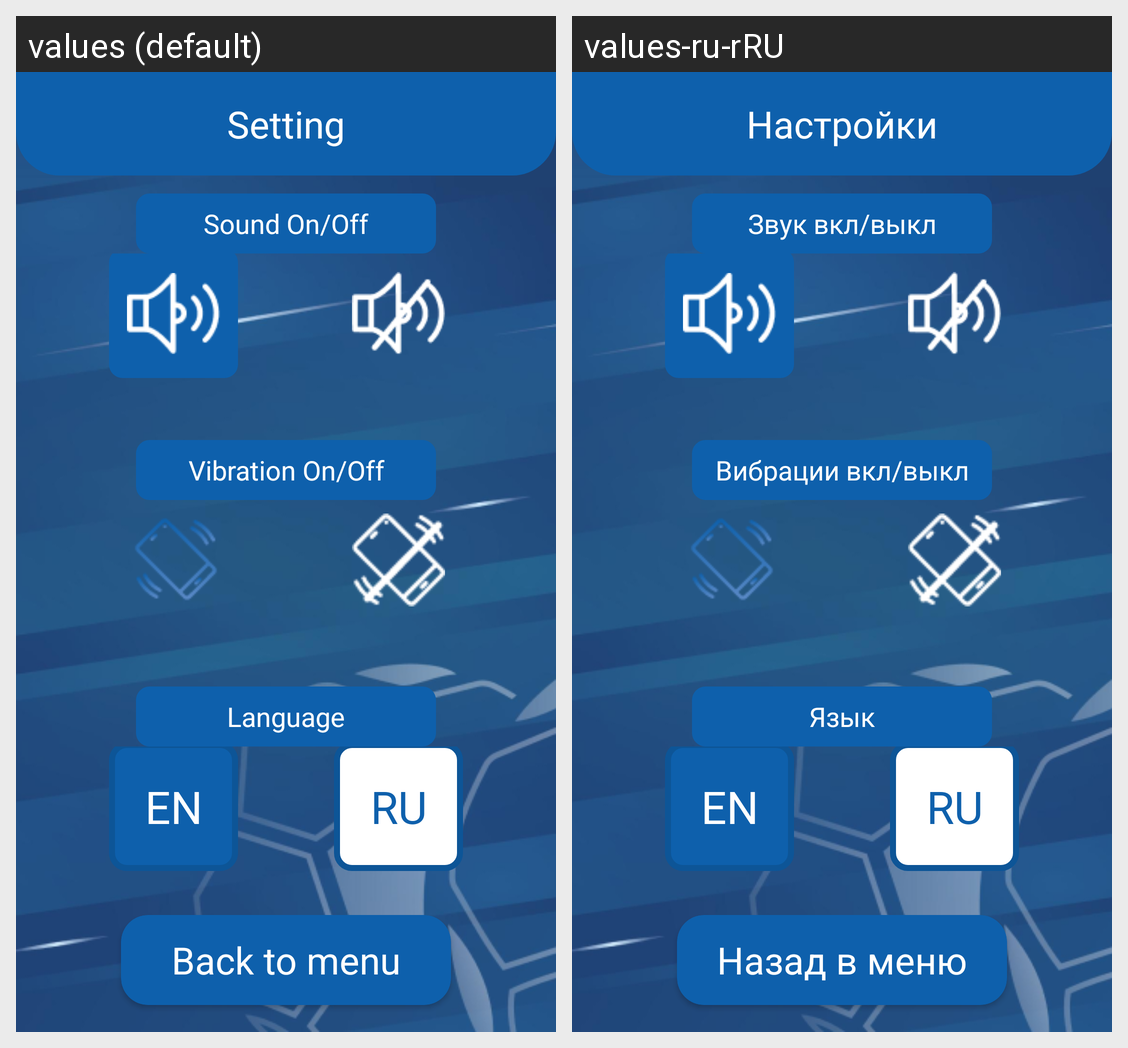

This grid shows one Android layout under two languages. Give, for every string resource on the screen, its name, the default text and each shown locale's text.
Android screen res/layout/fragment_setting.xml rendered under 2 locales, left to right: values (default), values-ru-rRU. Device: Nexus 5 (rendered at 1080×1920; each locale shown at half size, 540×960, under a caption strip naming it); theme Theme.SportsBallDoku.
Strings drawn on this screen, with the default value and each locale's value (text and hints the layout hard-codes, and strings that could not be matched under every locale, appear in the picture but are not listed):

setting
  values: Setting
  values-ru-rRU: Настройки

sound_on_off
  values: Sound On/Off
  values-ru-rRU: Звук вкл/выкл

vibration_on_off
  values: Vibration On/Off
  values-ru-rRU: Вибрации вкл/выкл

language
  values: Language
  values-ru-rRU: Язык

en
  values: EN
  values-ru-rRU: EN

ru
  values: RU
  values-ru-rRU: RU

back_to_menu
  values: Back to menu
  values-ru-rRU: Назад в меню
